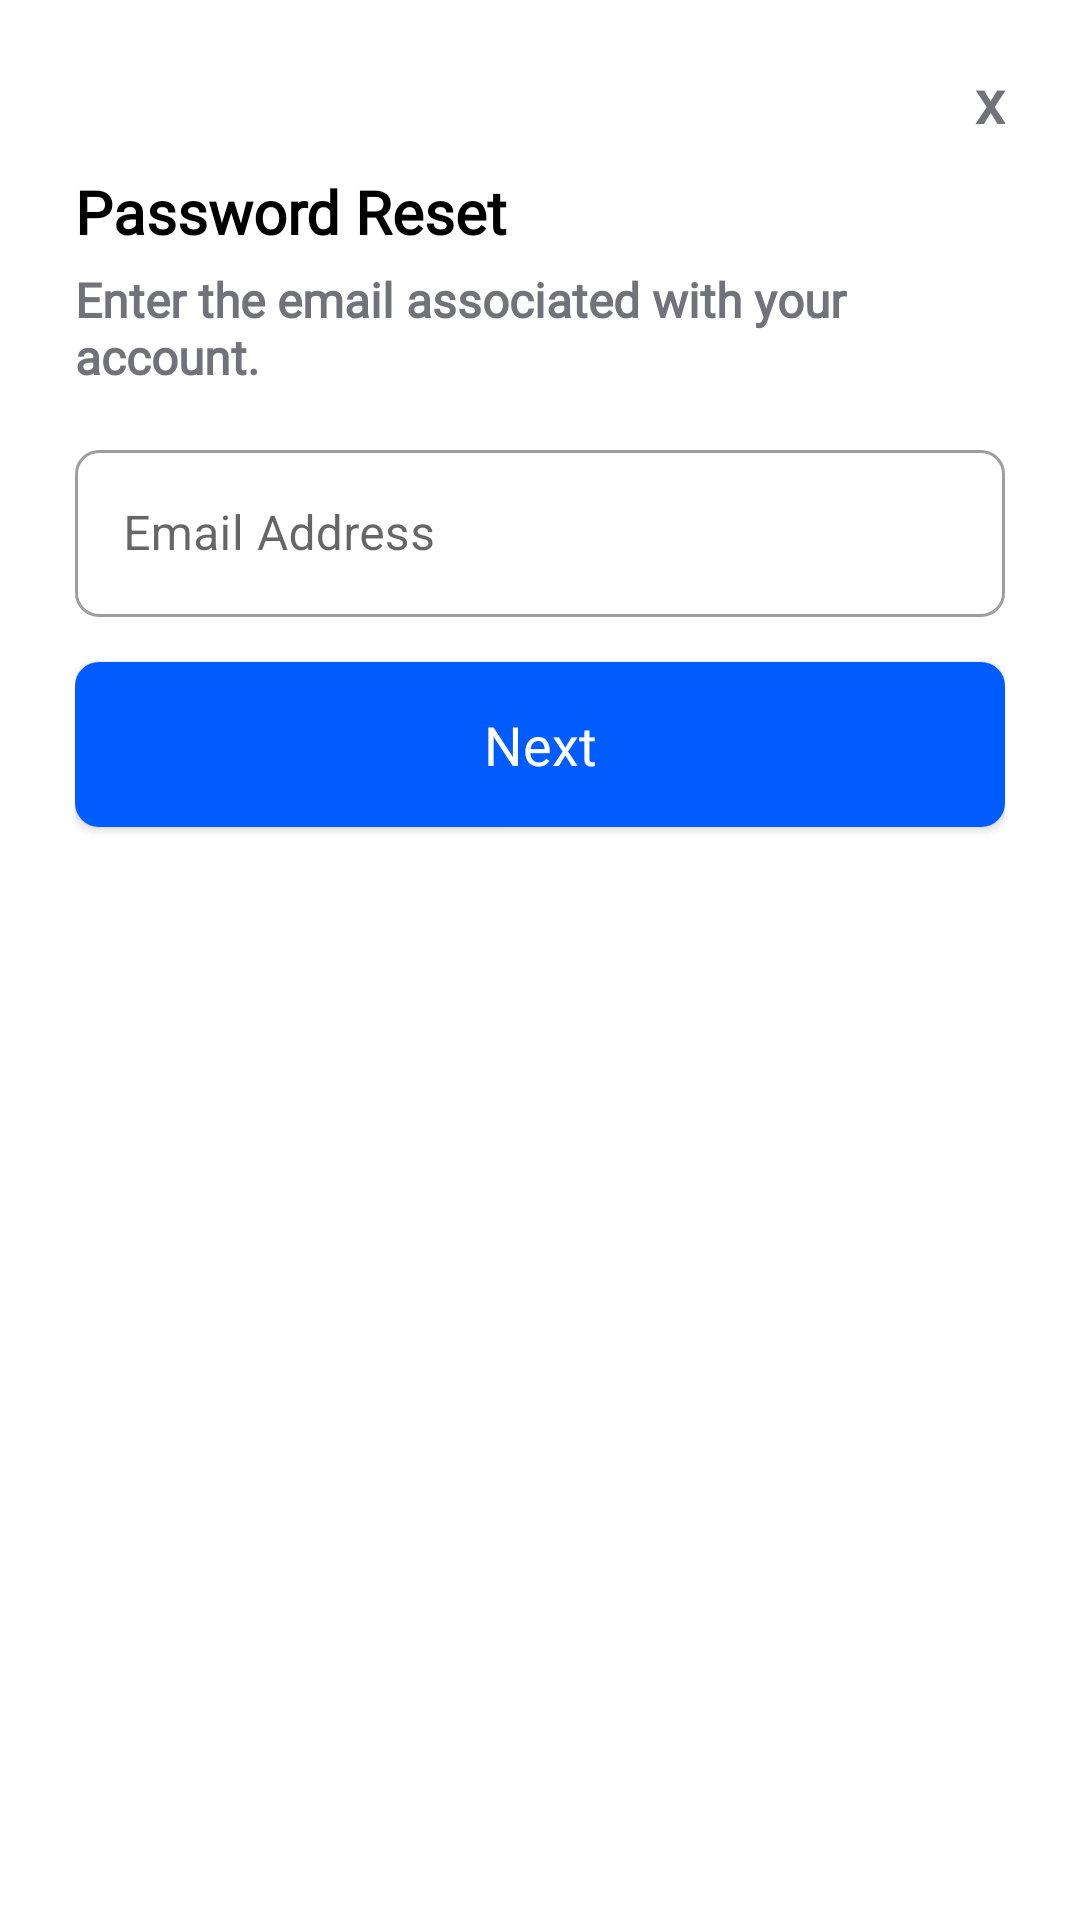

This screen was rendered from an Android layout file. Write that file and the resources it references.
<!-- AndroidManifest.xml: application theme Theme.Screenlake -->
<!-- res/layout/fragment_enter_email_password_reset.xml -->
<?xml version="1.0" encoding="utf-8"?>
<LinearLayout xmlns:android="http://schemas.android.com/apk/res/android"
    xmlns:app="http://schemas.android.com/apk/res-auto"
    xmlns:tools="http://schemas.android.com/tools"
    android:orientation="vertical"
    android:id="@+id/container"
    android:layout_width="match_parent"
    android:layout_height="match_parent">

    <LinearLayout
        android:id="@+id/registerNameEmailFragmentEmailCancel"
        android:layout_width="match_parent"
        android:layout_height="wrap_content"
        android:paddingStart="25dp"
        android:paddingTop="20dp"
        android:paddingEnd="25dp"
        app:layout_constraintBottom_toTopOf="@+id/linearLayout2"
        app:layout_constraintEnd_toEndOf="parent"
        app:layout_constraintStart_toStartOf="parent"
        app:layout_constraintTop_toTopOf="parent">

        <TextView
            android:layout_width="match_parent"
            android:layout_height="wrap_content"
            android:fontFamily="@font/inter_semibold"
            android:gravity="end"
            android:text="x"
            android:textColor="@color/screenlake_light_gray"
            android:textSize="20sp"
            android:textStyle="bold"
            android:typeface="sans" />
    </LinearLayout>

    <LinearLayout
        android:id="@+id/linearLayout2"
        android:layout_width="match_parent"
        android:layout_height="313dp"
        android:layout_marginStart="25dp"
        android:layout_marginEnd="25dp"
        android:orientation="vertical"
        app:layout_constraintEnd_toEndOf="parent"
        app:layout_constraintStart_toStartOf="parent"
        app:layout_constraintTop_toBottomOf="@+id/registerNameEmailFragmentEmailCancel">

        <TextView
            android:layout_width="match_parent"
            android:layout_height="wrap_content"
            android:fontFamily="@font/inter_semibold"
            android:gravity="start"
            android:paddingTop="10dp"
            android:paddingBottom="5dp"
            android:text="Password Reset"
            android:textColor="?attr/colorOnSurface"
            android:textSize="20sp"
            android:textStyle="bold"
            android:typeface="sans" />

        <TextView
            android:layout_width="match_parent"
            android:layout_height="wrap_content"
            android:fontFamily="@font/inter_light"
            android:gravity="start"
            android:paddingBottom="10dp"
            android:text="Enter the email associated with your account."
            android:textColor="@color/screenlake_light_gray"
            android:textSize="16sp"
            android:textStyle="bold"
            android:typeface="sans" />

        <com.google.android.material.textfield.TextInputLayout
            android:id="@+id/loginEmail"
            style="@style/Widget.MaterialComponents.TextInputLayout.OutlinedBox"
            android:layout_width="match_parent"
            android:layout_height="wrap_content"
            android:layout_marginTop="5dp"
            android:layout_marginBottom="5dp"
            android:hint="Email Address"
            app:boxCornerRadiusBottomEnd="8dp"
            app:boxCornerRadiusBottomStart="8dp"
            app:boxCornerRadiusTopEnd="8dp"
            app:boxCornerRadiusTopStart="8dp">

            <com.google.android.material.textfield.TextInputEditText
                android:id="@+id/resetPasswordEmailText"
                android:layout_width="match_parent"
                android:layout_height="wrap_content"
                android:digits="ABCDEFGHIJKLMNOPQRSTUVWXYZabcdefghijklmnopqrstuvwxyz1234567890_-@."
                android:inputType="textFilter|textVisiblePassword|textNoSuggestions" />

        </com.google.android.material.textfield.TextInputLayout>

        <androidx.appcompat.widget.AppCompatButton
            android:id="@+id/resetPasswordNext"
            android:layout_width="match_parent"
            android:layout_height="55dp"
            android:layout_gravity="center"
            android:layout_marginTop="10dp"
            android:layout_marginBottom="5dp"
            android:background="@drawable/standart_rounding"
            android:fontFamily="@font/inter_semibold"
            android:text="Next"
            android:textAppearance="@style/TextAppearance.AppCompat.Medium"
            android:textColor="@color/white" />

    </LinearLayout>

</LinearLayout>
<!-- resources referenced by this layout -->
<resources>
  <color name="screenlake_light_gray">#71727A</color>
  <color name="white">#FFFFFFFF</color>
  <!-- drawable standart_rounding (drawable) -->
  <?xml version="1.0" encoding="utf-8"?>
  <shape xmlns:android="http://schemas.android.com/apk/res/android"
      android:shape="rectangle"
      android:padding="10dp">
  
      <solid android:color="@color/screenlake_main" />
      <corners
          android:bottomRightRadius="8dp"
          android:bottomLeftRadius="8dp"
          android:topLeftRadius="8dp"
          android:topRightRadius="8dp" />
  </shape>
  <style name="Theme.Screenlake" parent="Theme.MaterialComponents.DayNight.NoActionBar">
          
          <item name="colorPrimary">@color/screenlake_main</item>
          <item name="colorPrimaryVariant">@color/screenlake_main</item>
          <item name="colorOnPrimary">@color/white</item>
          
          <item name="colorSecondary">@color/teal_200</item>
          <item name="colorSecondaryVariant">@color/teal_700</item>
          <item name="colorOnSecondary">@color/black</item>
          
          <item name="android:statusBarColor" tools:targetApi="l">@android:color/transparent</item>
          <item name="android:windowLayoutInDisplayCutoutMode" tools:targetApi="o_mr1">shortEdges</item>
      </style>
  <color name="screenlake_main">#005cff</color>
  <color name="teal_200">#FF03DAC5</color>
  <color name="teal_700">#FF018786</color>
  <color name="black">#FF000000</color>
</resources>
